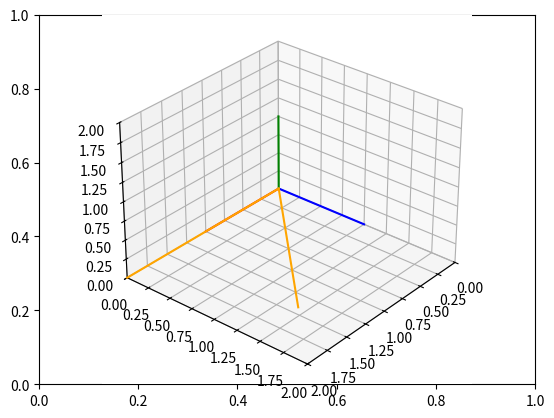

Recreate this plot in Python.
# Import libraries and packages
import matplotlib.pyplot as plt
from mpl_toolkits import mplot3d
import numpy as np

# create the fig and ax objects to handle figure and axes of the fixed frame
fig,ax = plt.subplots()

# Use 3d view 
ax = plt.axes(projection = "3d")



def setaxis(x1, x2, y1, y2, z1, z2):
    # this function is used to fix the view to the values of input arguments
    # -----------------------------------------------------------------------
    # ARGUMENTS
    # x1, x2 -> numeric value
    # y1, y2 -> numeric value
    # y1, z2 -> numeric value
    # -----------------------------------------------------------------------
    ax.set_xlim3d(x1,x2)
    ax.set_ylim3d(y1,y2)
    ax.set_zlim3d(z1,z2)
    ax.view_init(elev=30, azim=40)


def fix_system(axis_length):
    # Fix system function 
    # Plots a 3D centered at [x,y,z] = [0,0,0]
    # -------------------------------------------------------------------
    # Arguments 
    # axis_length -> used to specify the length of the axis, in this case
    #                all axes are of the same length
    # -------------------------------------------------------------------
    x = [0, axis_length]
    y = [0, axis_length] 
    z = [0, axis_length]
    zp = [0, 0]
    ax.plot3D(x, zp, zp, color='red')
    ax.plot3D(zp, y, zp, color='blue')
    ax.plot3D(zp, zp, z, color='green')
    

def sind(t):
    # sind function
    # Computes the sin() trigonometric function in degrees
    # ----------------------------------------------------------------------
    # Arguments
    # t -> Numeric, angle in degrees. 
    # ----------------------------------------------------------------------
    res = np.sin(t*np.pi/180)
    return res

def cosd(t):
    # sind function
    # Computes the cos() trigonometric function in degrees
    # ----------------------------------------------------------------------
    # Arguments
    # t -> Numeric, angle in degrees. 
    # ----------------------------------------------------------------------
    res = np.cos(t*np.pi/180)
    return res


def RotZ(t):
    Rz = np.array(([cosd(t),-sind(t),0],[sind(t),cosd(t),0],[0,0,1]))
    return Rz

def drawVector(v):
    deltaX = [0, v[0]]
    deltaY = [0, v[1]]
    deltaZ = [0, v[2]]
    ax.plot3D(deltaX, deltaY, deltaZ,color='orange')


# Set the view 
setaxis(0,2,0,2,0,2)

# plot the axis
fix_system(1)

# draw vector1
v1 = np.array([2,0,0])
drawVector(v1)

# draw vector2
v2 = RotZ(45).dot(v1)
drawVector(v2)




# show image.
plt.draw()
plt.show()


